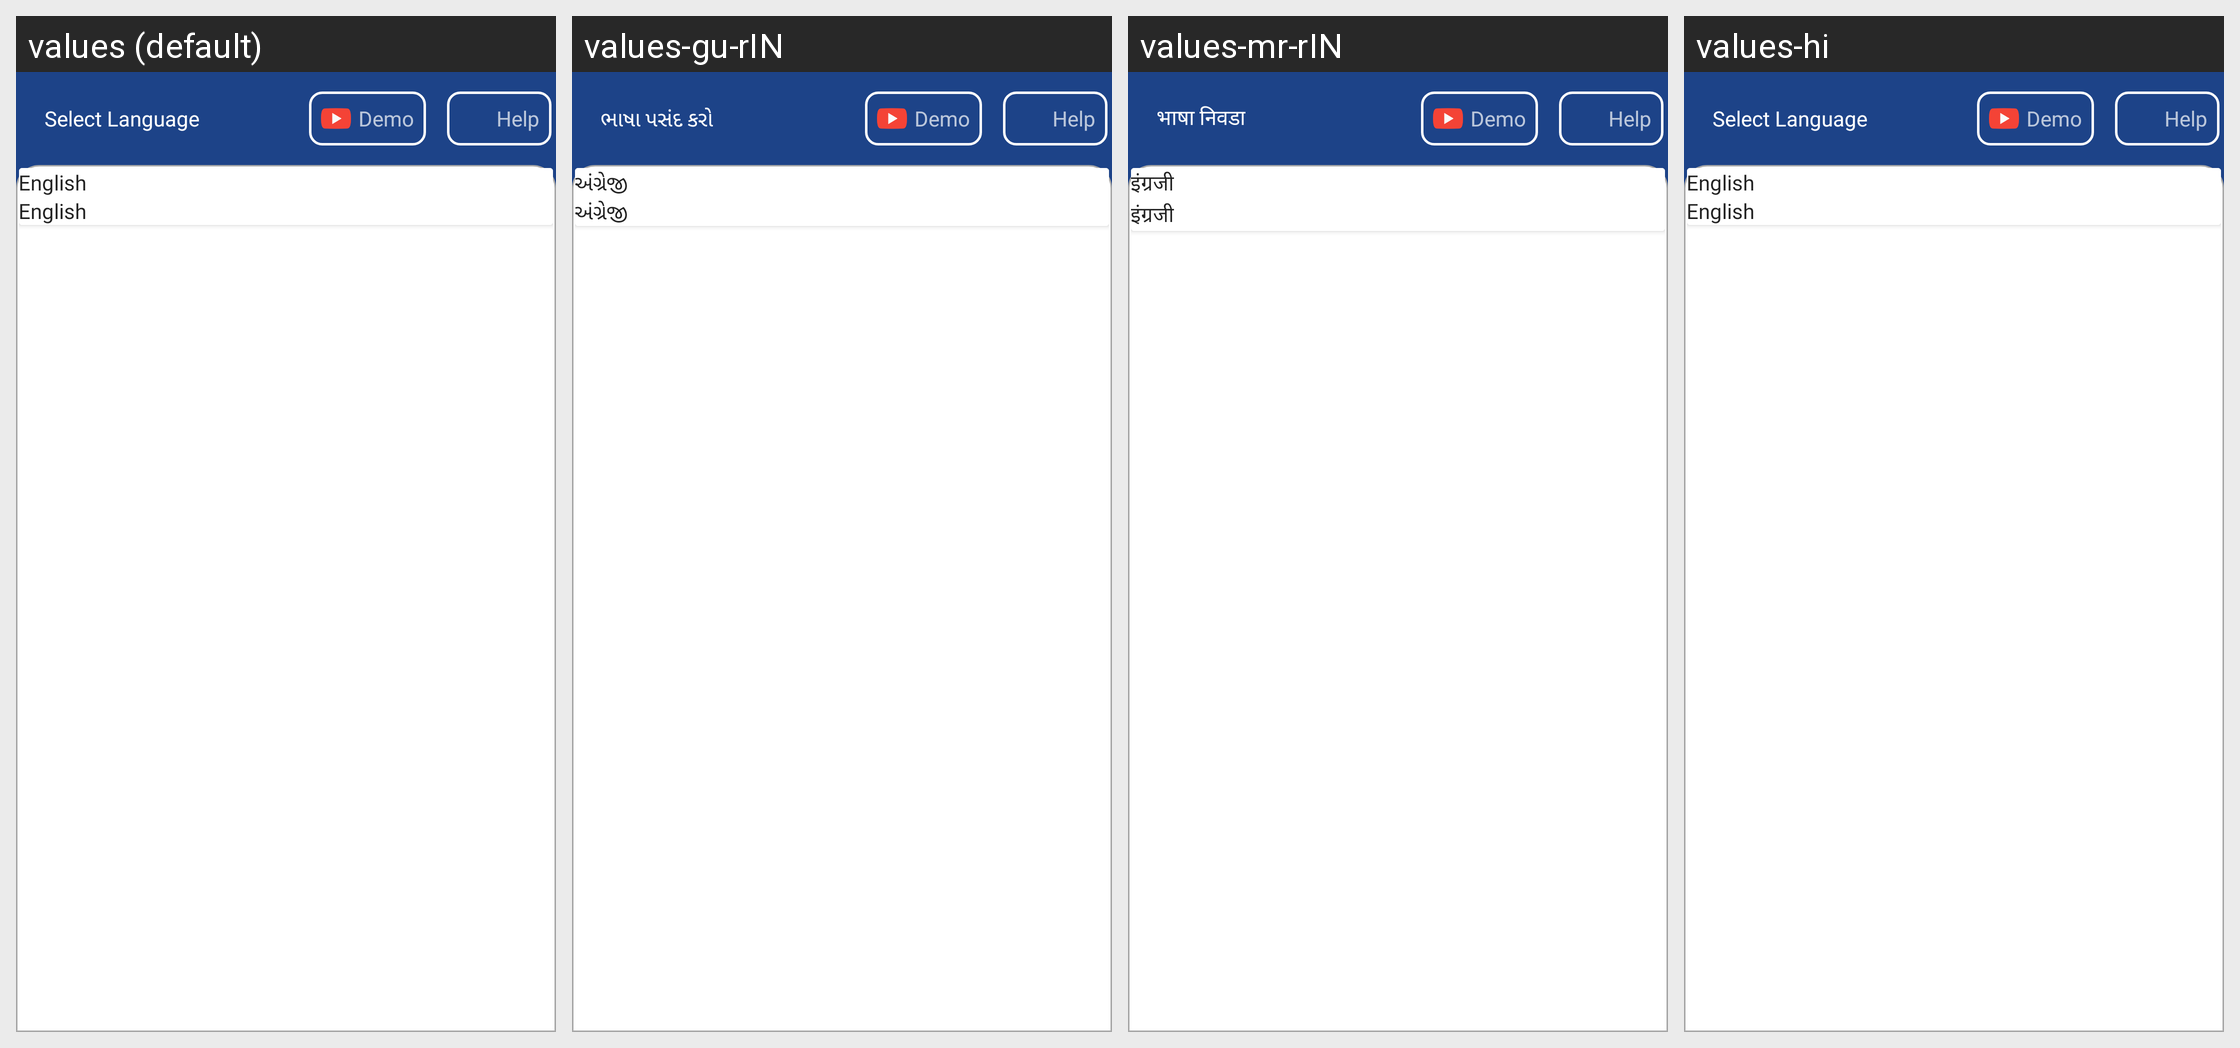

Here is an Android app screen in its default locale and in the app's own translations. Write out the translated-string differences for the strings that appear on this screen.
Android screen res/layout/activity_language.xml rendered under 4 locales, left to right: values (default), values-gu-rIN, values-mr-rIN, values-hi. Device: Nexus 5 (rendered at 1080×1920; each locale shown at half size, 540×960, under a caption strip naming it); theme AppTheme.
Strings drawn on this screen, with the default value and each locale's value (text and hints the layout hard-codes, and strings that could not be matched under every locale, appear in the picture but are not listed):

select_language_caps
  values: Select Language
  values-gu-rIN: ભાષા પસંદ કરો
  values-mr-rIN: भाषा निवडा
  values-hi: Select Language

english
  values: English
  values-gu-rIN: અંગ્રેજી
  values-mr-rIN: इंग्रजी
  values-hi: English
